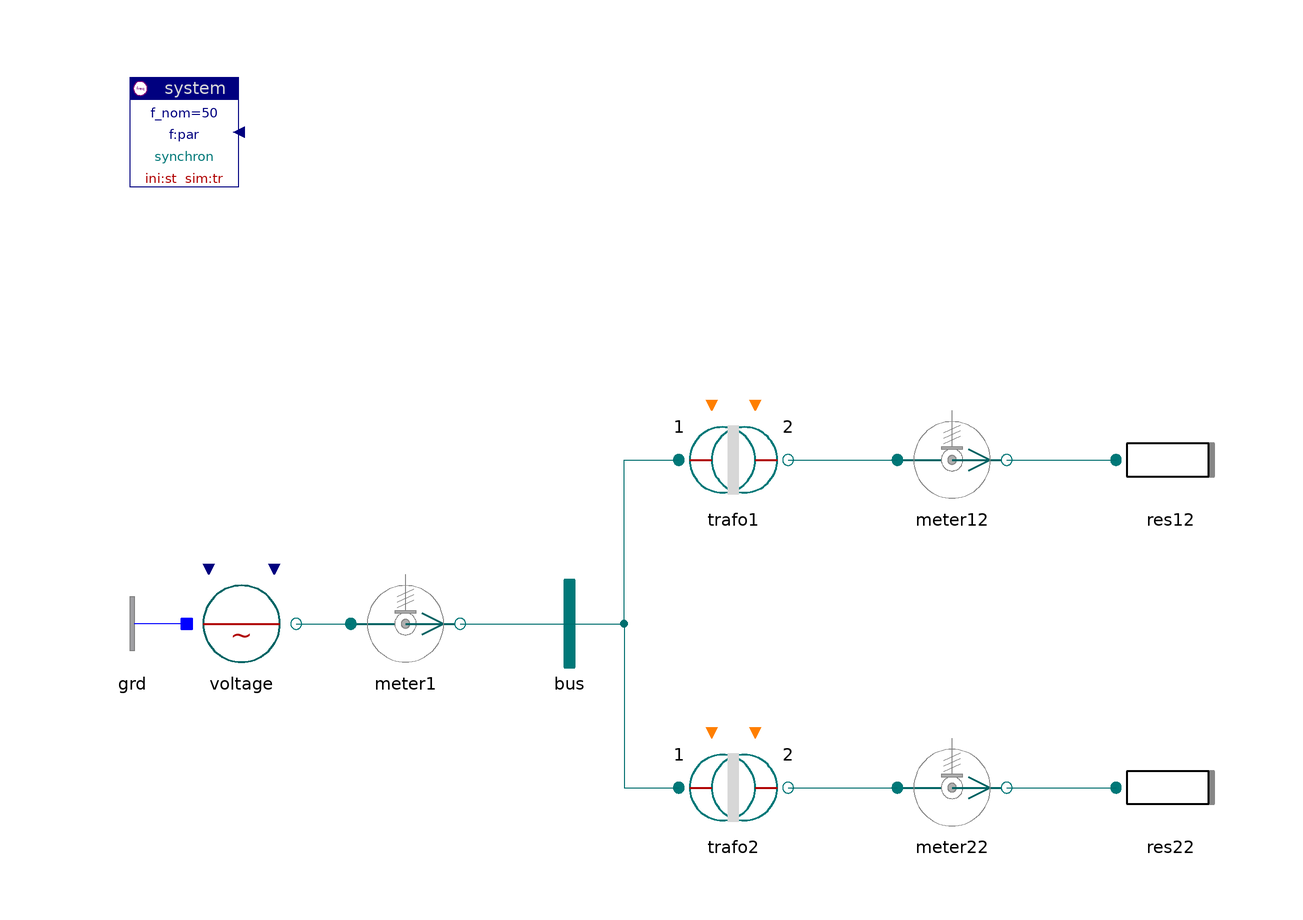

The Modelica model whose source follows is shown above as a component diagram (icons at their Placement, wires along their Line points).

model PhaseShifts "Phase shift primary-secondary"

    inner Spot.System system
      annotation (extent=[-100.5,80; -80.5,100]);

    Spot.ACdqo.Sources.Voltage voltage
      annotation (
            extent=[-90,-10; -70,10]);
    Spot.ACdqo.Sensors.PVImeter meter1(phasor=true)
      annotation (
            extent=[-60,-10; -40,10]);
    Spot.ACdqo.Nodes.BusBar bus      annotation (extent=[-30,-10; -10,10]);
    Spot.ACdqo.Transformers.TrafoStray trafo1(par(
      V_nom={1,10}),
      redeclare Spot.ACdqo.Ports.Topology.Y top_p "Y",
      redeclare Spot.ACdqo.Ports.Topology.Y top_n "Y")
      annotation (
            extent=[0,20; 20,40]);
    Spot.ACdqo.Sensors.PVImeter meter12( V_nom=10, phasor=true)
      annotation (
            extent=[40,20; 60,40]);
    Spot.ACdqo.ImpedancesYD.Resistor res12(V_nom=10, r=1000)
                                           annotation (extent=[80,20; 100,40]);
    Spot.ACdqo.Transformers.TrafoStray trafo2(
      redeclare Spot.ACdqo.Ports.Topology.Y top_p "Y",
      redeclare Spot.ACdqo.Ports.Topology.Delta top_n "Delta",
      par(V_nom={1,10}))                   annotation (extent=[0,-40; 20,-20]);
    Spot.ACdqo.Sensors.PVImeter meter22(phasor=true, V_nom=10)
      annotation (
            extent=[40,-40; 60,-20]);
    Spot.ACdqo.ImpedancesYD.Resistor res22(V_nom=10, r=1000)
                                           annotation (extent=[80,-40; 100,-20]);
    Spot.ACdqo.Nodes.GroundOne grd annotation (extent=[-90,-10; -110,10]);

  equation
    connect(voltage.term,meter1. term_p) annotation (points=[-70,0; -60,0],
        style(color=62, rgbcolor={0,110,110}));
    connect(meter1.term_n,bus. term)
                                    annotation (points=[-40,0; -20,0], style(
          color=62, rgbcolor={0,110,110}));
    connect(bus.term, trafo1.term_p) annotation (points=[-20,0; -10,0; -10,30;
          0,30], style(color=62, rgbcolor={0,110,110}));
    connect(trafo1.term_n, meter12.term_p) annotation (points=[20,30; 40,30],
        style(color=62, rgbcolor={0,110,110}));
    connect(meter12.term_n, res12.term) annotation (points=[60,30; 80,30],
        style(color=62, rgbcolor={0,110,110}));
    connect(bus.term, trafo2.term_p) annotation (points=[-20,0; -10,0; -10,-30;
          0,-30], style(color=62, rgbcolor={0,110,110}));
    connect(trafo2.term_n, meter22.term_p) annotation (points=[20,-30; 40,-30],
        style(color=62, rgbcolor={0,110,110}));
    connect(meter22.term_n, res22.term) annotation (points=[60,-30; 80,-30],
        style(color=62, rgbcolor={0,110,110}));
    connect(grd.term, voltage.neutral)
      annotation (points=[-90,0; -90,0], style(color=3, rgbcolor={0,0,255}));
    annotation (
      Documentation(
              info="<html>
<p>Primary and secondary signals show a topology dependent phase shift.</p>
<p>
Y-Y and Delta-Delta configuration:<br>
&nbsp; &nbsp;  no phase shift.</p>
<p>
Y-Delta configuration:<br>
&nbsp; &nbsp; shift secondary vs primary voltage is -30deg.</p>
<p>
Delta_Y configuration:<br>
&nbsp; &nbsp; shift secondary vs primary voltage is +30deg.</p>
<p>
<i>Compare:</i>
<pre>
  meter12.alpha_v     voltage phase secondary Y-Y topology
  meter22.alpha_v     voltage phase secondary Y_Delta topology
</pre></p>
<p><a href=\"modelica://Spot.UsersGuide.Examples\">up users guide</a></p>
</html>
"));
  end PhaseShifts;